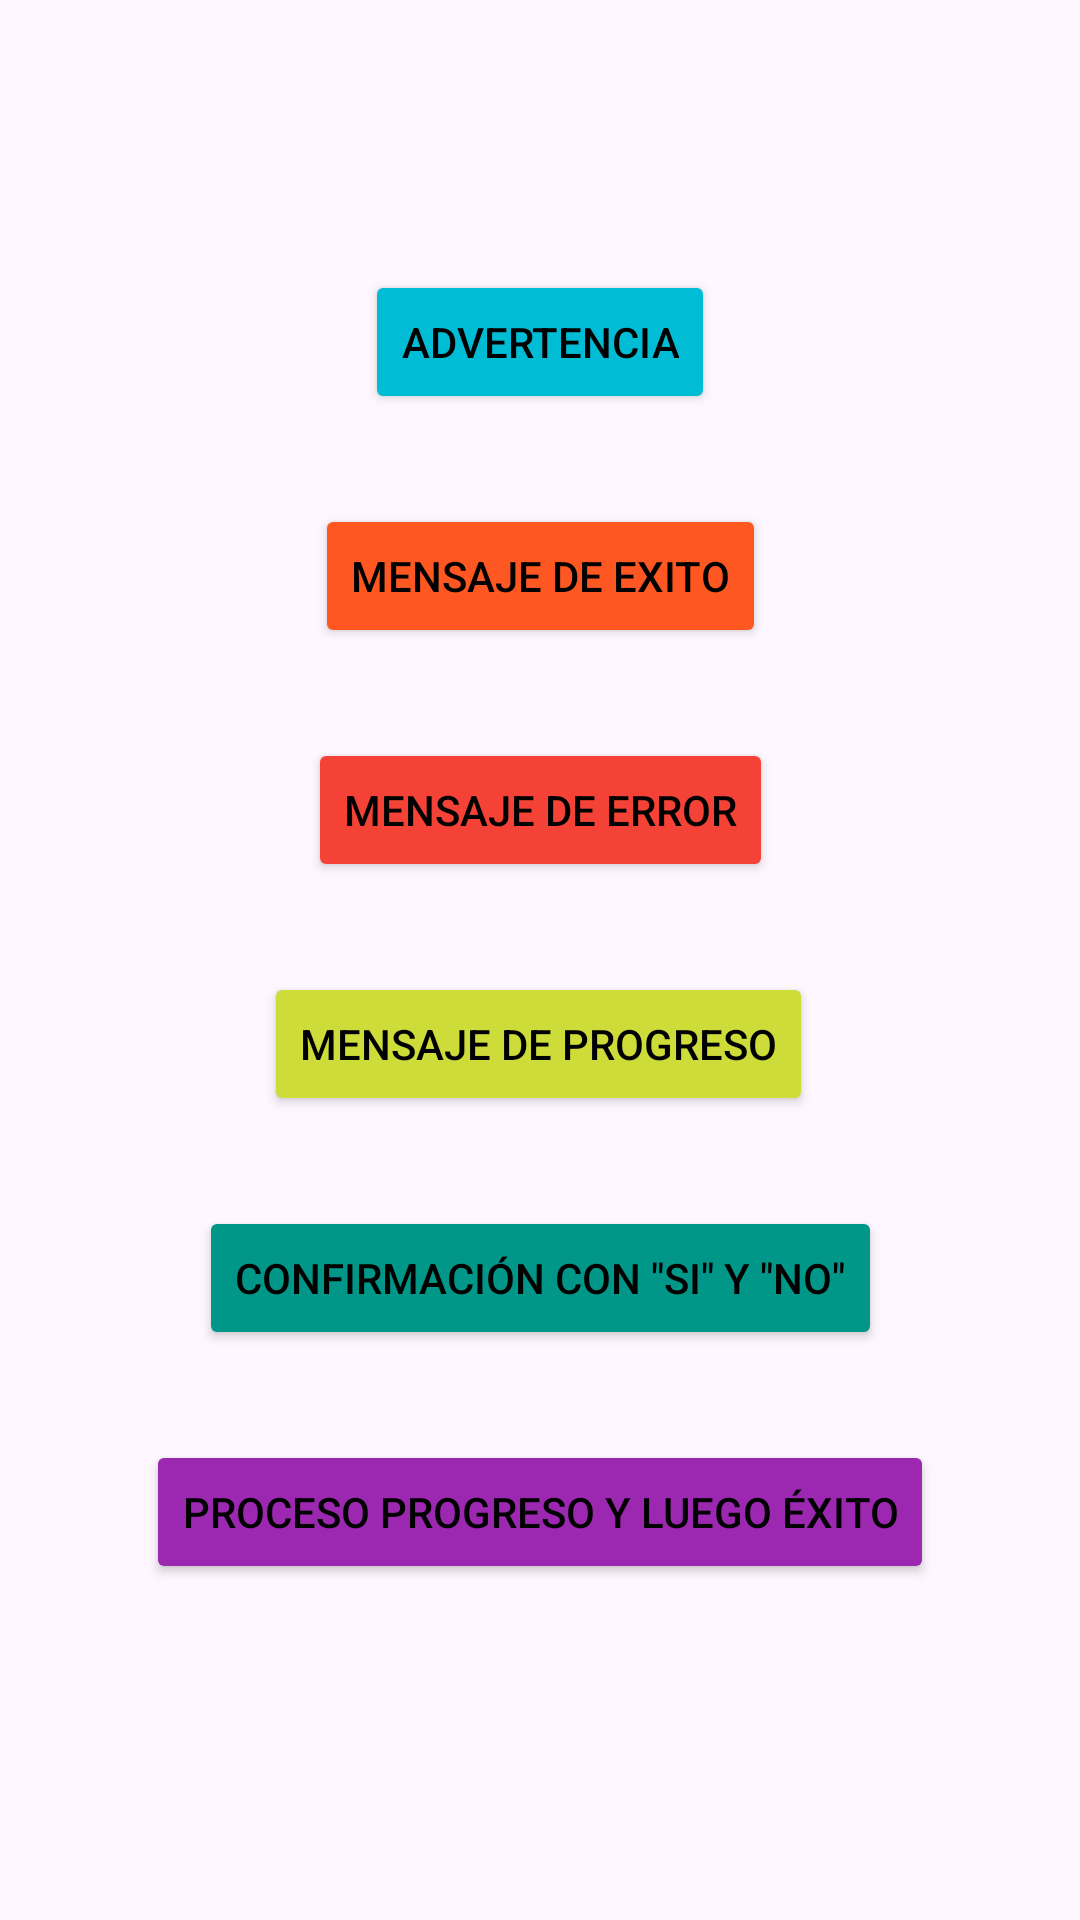

Write the Android layout XML for this screen, with the resource values it uses.
<!-- AndroidManifest.xml: application theme Theme.Entrega2IOT -->
<!-- res/layout/activity_switch_alert.xml -->
<?xml version="1.0" encoding="utf-8"?>
<androidx.constraintlayout.widget.ConstraintLayout xmlns:android="http://schemas.android.com/apk/res/android"
    xmlns:app="http://schemas.android.com/apk/res-auto"
    xmlns:tools="http://schemas.android.com/tools"
    android:id="@+id/main"
    android:layout_width="match_parent"
    android:layout_height="match_parent"
    tools:context=".SwitchAlert">

    <Button
        android:id="@+id/btn6"
        android:layout_width="wrap_content"
        android:layout_height="wrap_content"
        android:layout_marginTop="30dp"
        android:backgroundTint="#9C27B0"
        android:text="Proceso Progreso y luego Éxito"
        app:layout_constraintEnd_toEndOf="parent"
        app:layout_constraintHorizontal_bias="0.501"
        app:layout_constraintStart_toStartOf="parent"
        app:layout_constraintTop_toBottomOf="@+id/btn5" />

    <Button
        android:id="@+id/btn5"
        android:layout_width="wrap_content"
        android:layout_height="wrap_content"
        android:layout_marginTop="30dp"
        android:backgroundTint="#009688"
        android:text="Confirmación con &quot;si&quot; y &quot;no&quot;"
        app:layout_constraintEnd_toEndOf="parent"
        app:layout_constraintHorizontal_bias="0.501"
        app:layout_constraintStart_toStartOf="parent"
        app:layout_constraintTop_toBottomOf="@+id/btn4" />

    <Button
        android:id="@+id/btn4"
        android:layout_width="wrap_content"
        android:layout_height="wrap_content"
        android:layout_marginTop="30dp"
        android:backgroundTint="#CDDC39"
        android:text="Mensaje de Progreso"
        app:layout_constraintEnd_toEndOf="parent"
        app:layout_constraintHorizontal_bias="0.498"
        app:layout_constraintStart_toStartOf="parent"
        app:layout_constraintTop_toBottomOf="@+id/btn3" />

    <Button
        android:id="@+id/btn3"
        android:layout_width="wrap_content"
        android:layout_height="wrap_content"
        android:layout_marginTop="30dp"
        android:backgroundTint="#F44336"
        android:text="Mensaje de Error"
        app:layout_constraintEnd_toEndOf="parent"
        app:layout_constraintHorizontal_bias="0.501"
        app:layout_constraintStart_toStartOf="parent"
        app:layout_constraintTop_toBottomOf="@+id/btn2" />

    <Button
        android:id="@+id/btn2"
        android:layout_width="wrap_content"
        android:layout_height="wrap_content"
        android:layout_marginTop="30dp"
        android:backgroundTint="#FF5722"
        android:text="Mensaje de Exito"
        app:layout_constraintEnd_toEndOf="parent"
        app:layout_constraintHorizontal_bias="0.501"
        app:layout_constraintStart_toStartOf="parent"
        app:layout_constraintTop_toBottomOf="@+id/btn1" />

    <Button
        android:id="@+id/btn1"
        android:layout_width="wrap_content"
        android:layout_height="wrap_content"
        android:layout_marginTop="90dp"
        android:backgroundTint="#00BCD4"
        android:text="Advertencia"
        app:layout_constraintEnd_toEndOf="parent"
        app:layout_constraintStart_toStartOf="parent"
        app:layout_constraintTop_toTopOf="parent" />
</androidx.constraintlayout.widget.ConstraintLayout>
<!-- resources referenced by this layout -->
<resources>
  <style name="Theme.Entrega2IOT" parent="Base.Theme.Entrega2IOT" />
  <style name="Base.Theme.Entrega2IOT" parent="Theme.Material3.DayNight.NoActionBar">
          
          <item name="android:textColorPrimary">@android:color/black</item>
          <item name="android:textColor">@android:color/black</item>
          
          
          <item name="android:textColorHint">@android:color/darker_gray</item>
  
          
      </style>
</resources>
